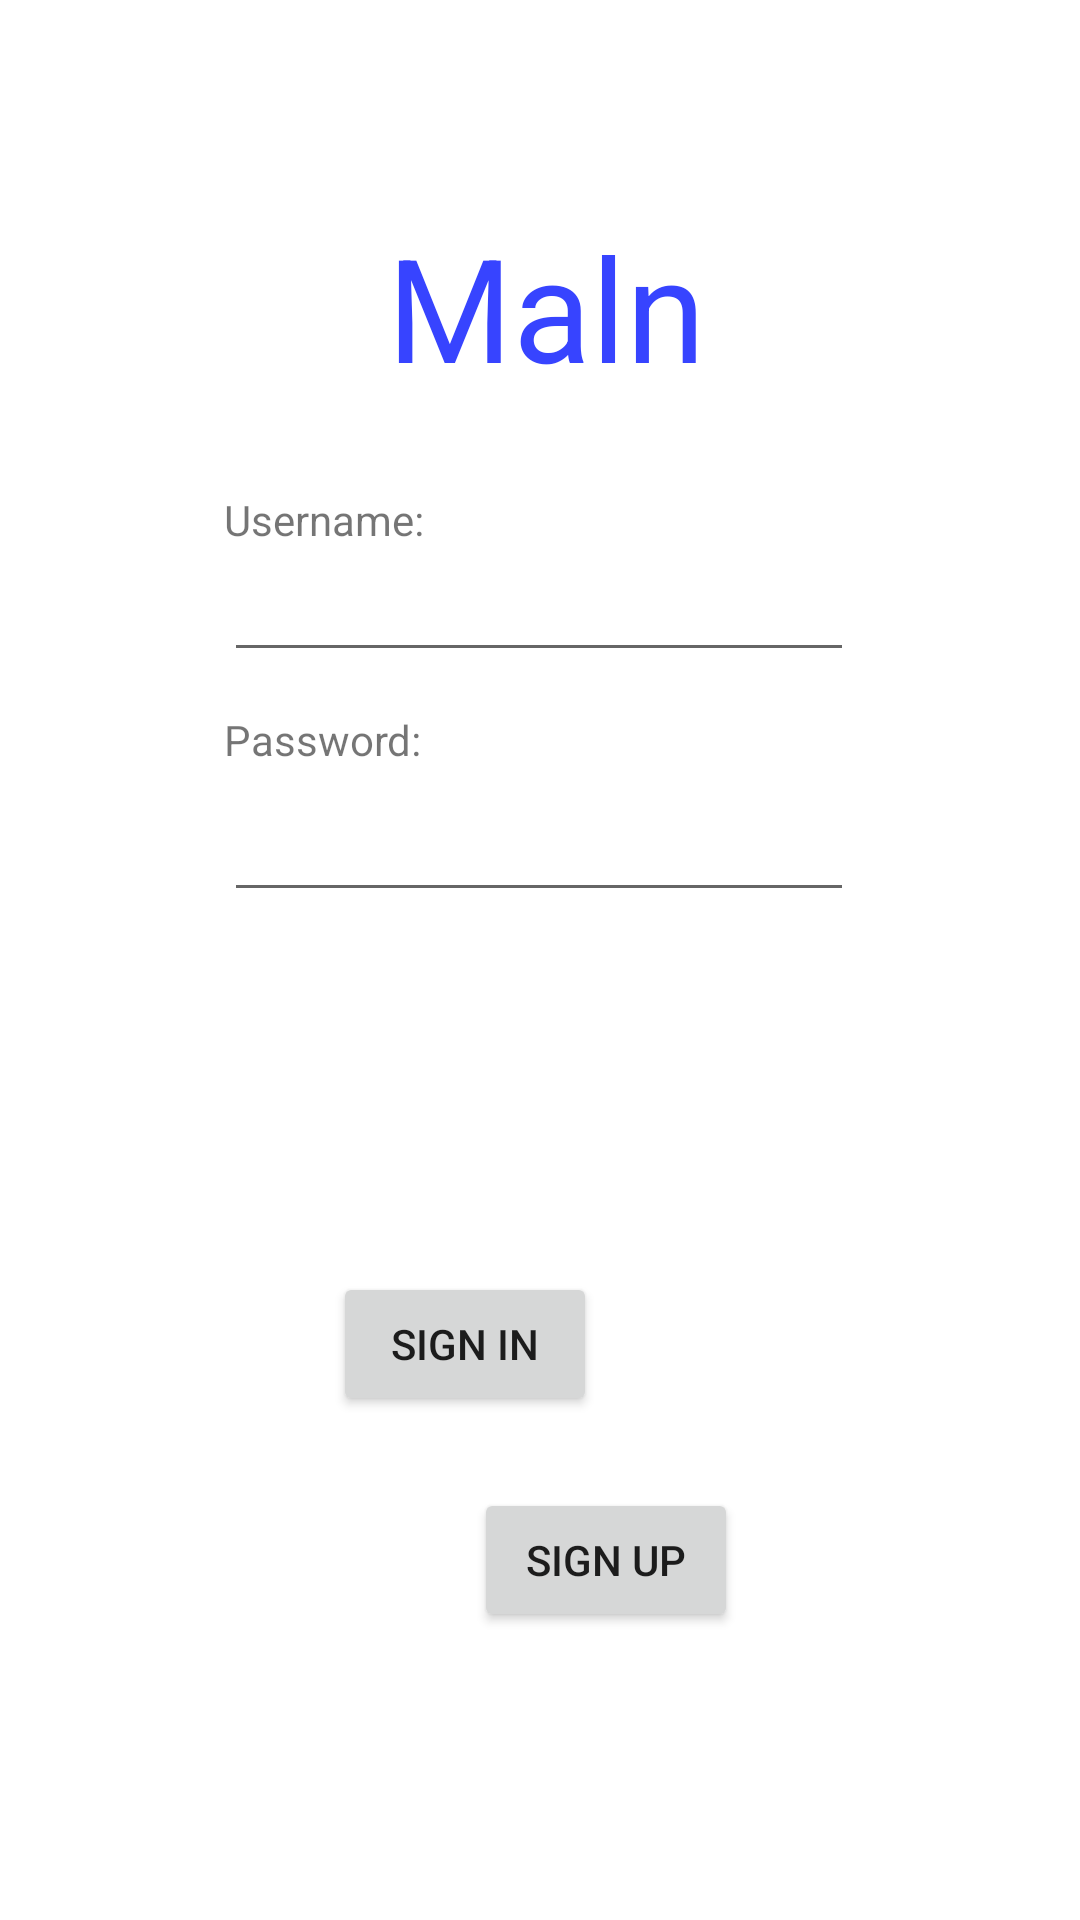

Android layout source for this screen:
<!-- AndroidManifest.xml: application theme Theme.Malnapp -->
<!-- res/layout/activity_login.xml -->
<?xml version="1.0" encoding="utf-8"?>
<androidx.constraintlayout.widget.ConstraintLayout xmlns:android="http://schemas.android.com/apk/res/android"
    xmlns:app="http://schemas.android.com/apk/res-auto"
    xmlns:tools="http://schemas.android.com/tools"
    android:layout_width="match_parent"
    android:layout_height="match_parent"
    tools:context=".Login">

    <TextView
        android:id="@+id/textView3"
        android:layout_width="wrap_content"
        android:layout_height="wrap_content"
        android:text="Maln"
        android:textColor="#3744FF"
        android:textSize="48sp"
        app:layout_constraintBottom_toTopOf="@+id/unameEdt"
        app:layout_constraintEnd_toEndOf="parent"
        app:layout_constraintHorizontal_bias="0.509"
        app:layout_constraintStart_toStartOf="parent"
        app:layout_constraintTop_toTopOf="parent"
        app:layout_constraintVertical_bias="0.592" />

    <EditText
        android:id="@+id/unameEdt"
        android:layout_width="wrap_content"
        android:layout_height="wrap_content"
        android:layout_marginStart="100dp"
        android:layout_marginEnd="101dp"
        android:layout_marginBottom="32dp"
        android:ems="10"
        android:inputType="textPersonName"
        app:layout_constraintBottom_toTopOf="@+id/passEdt"
        app:layout_constraintEnd_toEndOf="parent"
        app:layout_constraintStart_toStartOf="parent"
        tools:ignore="SpeakableTextPresentCheck,TouchTargetSizeCheck" />

    <Button
        android:id="@+id/loginBtn"
        android:layout_width="wrap_content"
        android:layout_height="wrap_content"
        android:layout_marginStart="160dp"
        android:layout_marginEnd="161dp"
        android:layout_marginBottom="24dp"
        android:text="Sign in"
        app:layout_constraintBottom_toTopOf="@+id/signupBtn"
        app:layout_constraintEnd_toEndOf="parent"
        app:layout_constraintHorizontal_bias="1.0"
        app:layout_constraintStart_toStartOf="parent" />

    <EditText
        android:id="@+id/passEdt"
        android:layout_width="wrap_content"
        android:layout_height="wrap_content"
        android:layout_marginStart="100dp"
        android:layout_marginEnd="101dp"
        android:layout_marginBottom="120dp"
        android:ems="10"
        android:inputType="textPassword"
        android:minHeight="48dp"
        app:layout_constraintBottom_toTopOf="@+id/loginBtn"
        app:layout_constraintEnd_toEndOf="parent"
        app:layout_constraintStart_toStartOf="parent"
        tools:ignore="SpeakableTextPresentCheck" />

    <Button
        android:id="@+id/signupBtn"
        android:layout_width="wrap_content"
        android:layout_height="wrap_content"
        android:layout_marginStart="158dp"
        android:layout_marginEnd="159dp"
        android:layout_marginBottom="96dp"
        android:text="sign up"
        app:layout_constraintBottom_toBottomOf="parent"
        app:layout_constraintEnd_toEndOf="parent"
        app:layout_constraintHorizontal_bias="0.0"
        app:layout_constraintStart_toStartOf="parent" />

    <TextView
        android:id="@+id/textView2"
        android:layout_width="wrap_content"
        android:layout_height="wrap_content"
        android:text="Username:"
        app:layout_constraintBottom_toTopOf="@+id/unameEdt"
        app:layout_constraintStart_toStartOf="@+id/unameEdt" />

    <TextView
        android:id="@+id/textView5"
        android:layout_width="wrap_content"
        android:layout_height="wrap_content"
        android:text="Password:"
        app:layout_constraintBottom_toTopOf="@+id/passEdt"
        app:layout_constraintStart_toStartOf="@+id/passEdt" />
</androidx.constraintlayout.widget.ConstraintLayout>
<!-- resources referenced by this layout -->
<resources>
  <style name="Theme.Malnapp" parent="Theme.MaterialComponents.DayNight.DarkActionBar">
          
          <item name="colorPrimary">@color/purple_500</item>
          <item name="colorPrimaryVariant">@color/purple_700</item>
          <item name="colorOnPrimary">@color/white</item>
          
          <item name="colorSecondary">@color/teal_200</item>
          <item name="colorSecondaryVariant">@color/teal_700</item>
          <item name="colorOnSecondary">@color/black</item>
          
          <item name="android:statusBarColor">?attr/colorPrimaryVariant</item>
          
      </style>
  <!-- not gathered from this repository: default colours our renderer supplied (Android Studio template values) -->
  <color name="purple_500">#FF6200EE</color>
  <color name="purple_700">#FF3700B3</color>
  <color name="teal_200">#FF03DAC5</color>
  <color name="teal_700">#FF018786</color>
  <color name="black">#FF000000</color>
  <color name="white">#FFFFFFFF</color>
</resources>
